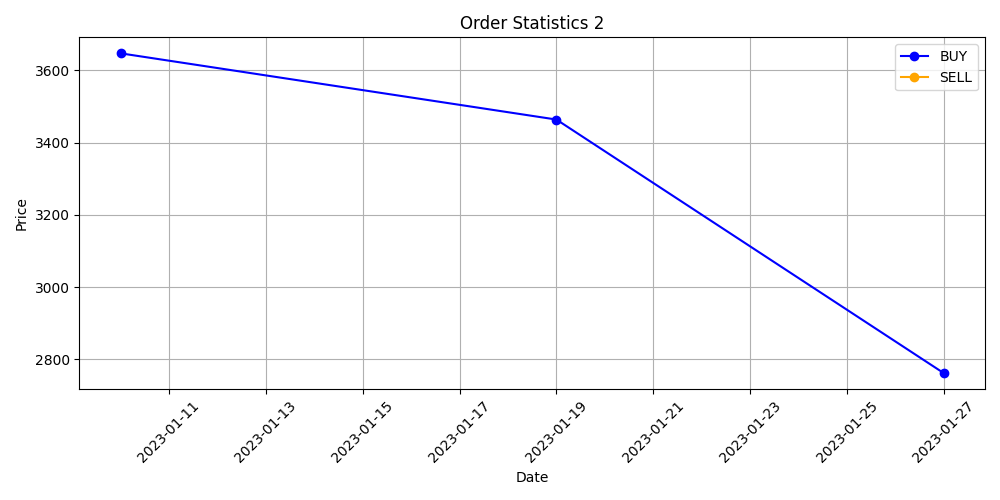

Values plotted in this chart, from the file beside it:
Date, Order_dir, Quantity, Price
10/01/2023, BUY, 1, 3647
19/01/2023, BUY, 1, 3464
27/01/2023, BUY, 1, 2761
